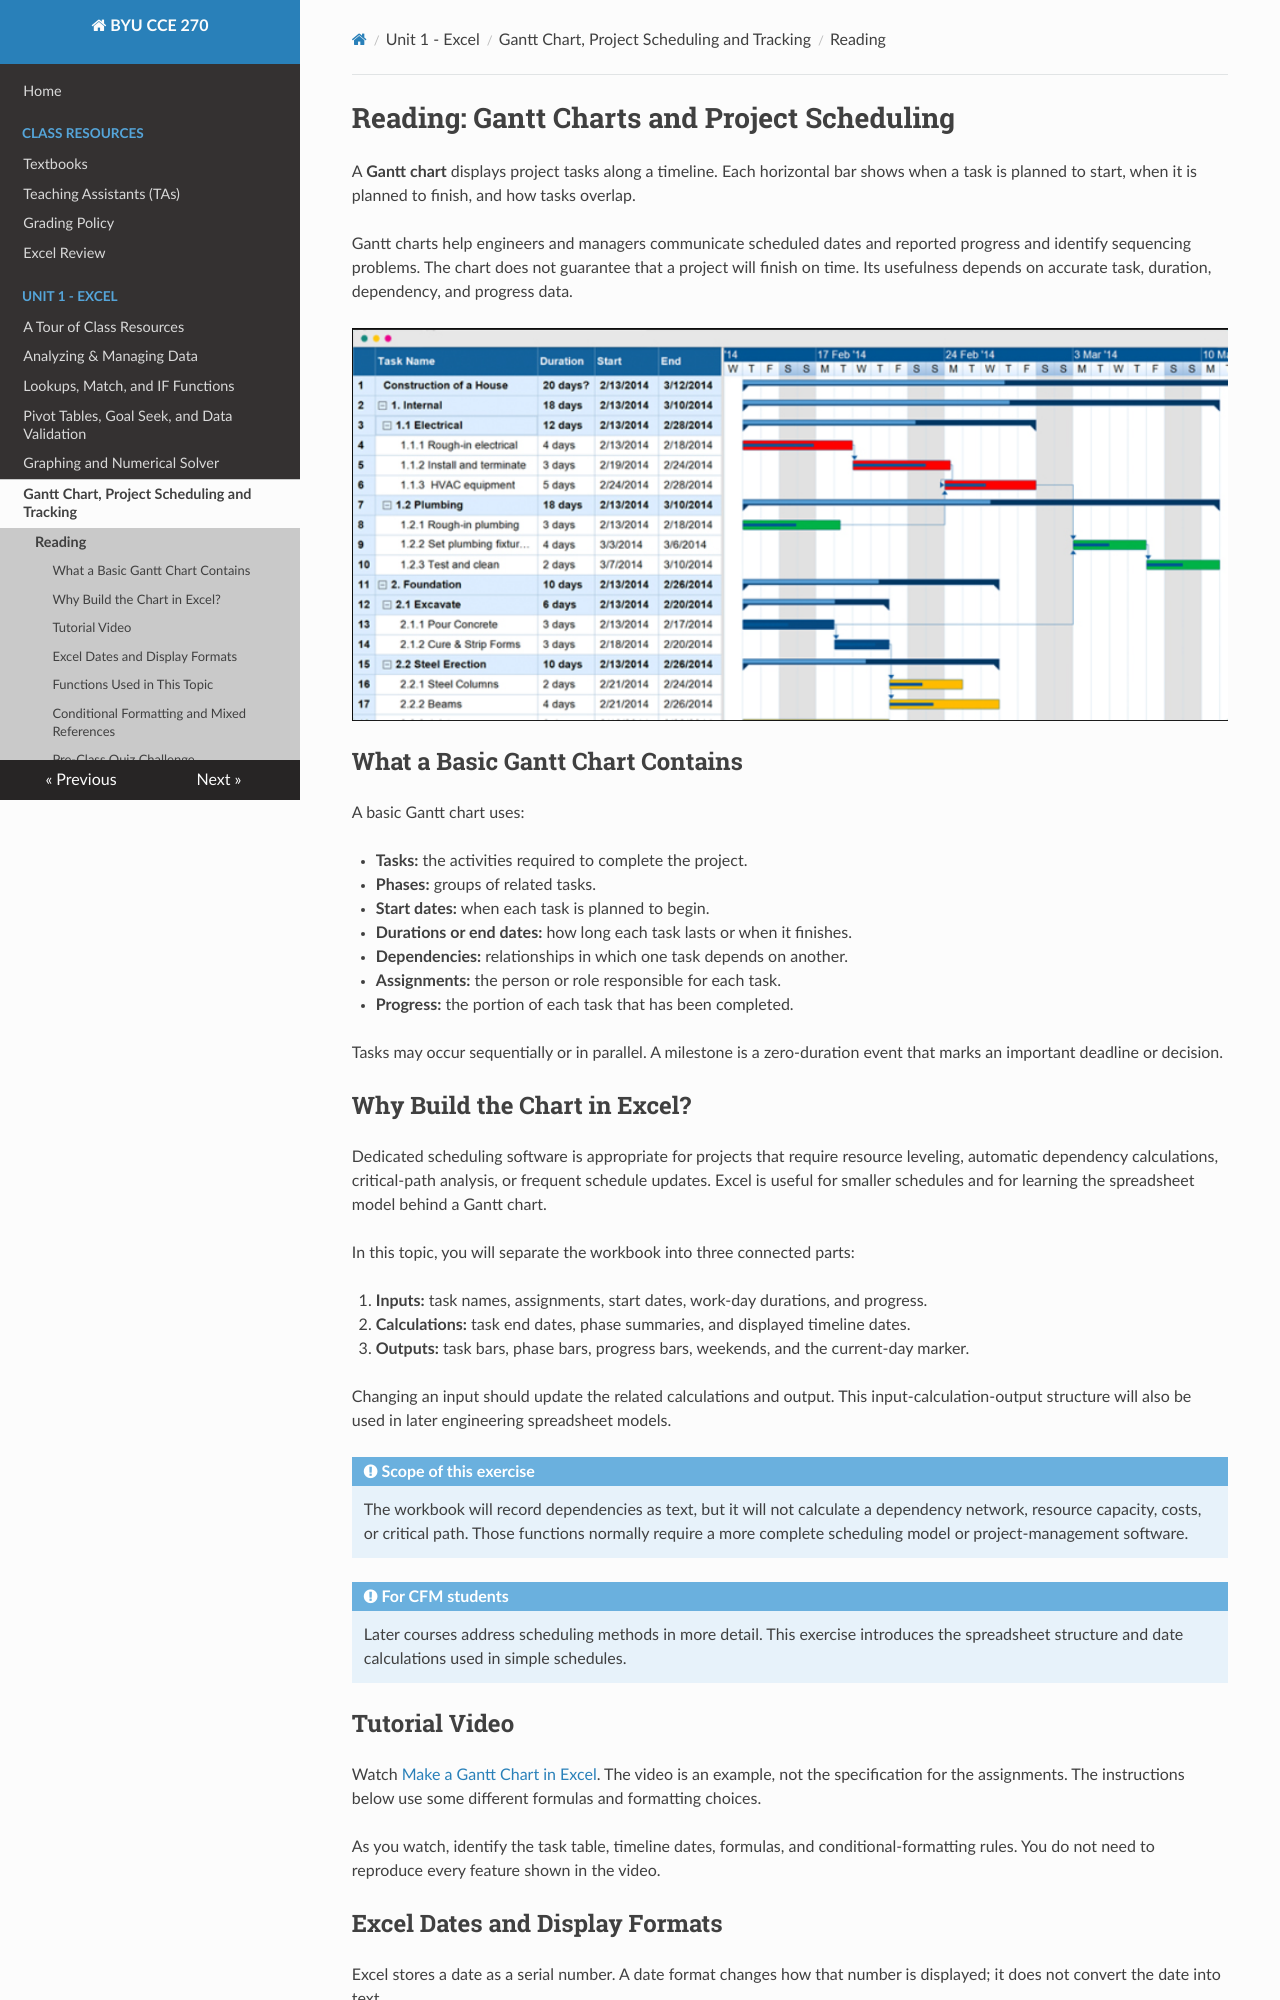

repository: byu-cce270/content · page: unit1/5_gantt_charts/gantt_read/index.html · generator: mkdocs

# Reading: Gantt Charts and Project Scheduling

A **Gantt chart** displays project tasks along a timeline. Each horizontal bar shows when a task is planned to start, when it is planned to finish, and how tasks overlap.

Gantt charts help engineers and managers communicate scheduled dates and reported progress and identify sequencing problems. The chart does not guarantee that a project will finish on time. Its usefulness depends on accurate task, duration, dependency, and progress data.

![Example construction-project Gantt chart](images/gantt_chart.png)

## What a Basic Gantt Chart Contains

A basic Gantt chart uses:

- **Tasks:** the activities required to complete the project.
- **Phases:** groups of related tasks.
- **Start dates:** when each task is planned to begin.
- **Durations or end dates:** how long each task lasts or when it finishes.
- **Dependencies:** relationships in which one task depends on another.
- **Assignments:** the person or role responsible for each task.
- **Progress:** the portion of each task that has been completed.

Tasks may occur sequentially or in parallel. A milestone is a zero-duration event that marks an important deadline or decision.

## Why Build the Chart in Excel?

Dedicated scheduling software is appropriate for projects that require resource leveling, automatic dependency calculations, critical-path analysis, or frequent schedule updates. Excel is useful for smaller schedules and for learning the spreadsheet model behind a Gantt chart.

In this topic, you will separate the workbook into three connected parts:

1. **Inputs:** task names, assignments, start dates, work-day durations, and progress.
2. **Calculations:** task end dates, phase summaries, and displayed timeline dates.
3. **Outputs:** task bars, phase bars, progress bars, weekends, and the current-day marker.

Changing an input should update the related calculations and output. This input-calculation-output structure will also be used in later engineering spreadsheet models.

!!! note "Scope of this exercise"
    The workbook will record dependencies as text, but it will not calculate a dependency network, resource capacity, costs, or critical path. Those functions normally require a more complete scheduling model or project-management software.

!!! note "For CFM students"
    Later courses address scheduling methods in more detail. This exercise introduces the spreadsheet structure and date calculations used in simple schedules.

## Tutorial Video

Watch [Make a Gantt Chart in Excel](https://www.youtube.com/watch?v=un8j6QqpYa0){:target="_blank"}. The video is an example, not the specification for the assignments. The instructions below use some different formulas and formatting choices.

As you watch, identify the task table, timeline dates, formulas, and conditional-formatting rules. You do not need to reproduce every feature shown in the video.

## Excel Dates and Display Formats

Excel stores a date as a serial number. A date format changes how that number is displayed; it does not convert the date into text.

For example, if `B2` contains a date:

- `=WEEKDAY(B2,2)` returns a number from 1 for Monday through 7 for Sunday.
- `=TEXT(B2,"ddd")` returns a text abbreviation such as `Mon`.
- `=LEFT(TEXT(B2,"ddd"),1)` returns the first letter of that abbreviation.

Use the original date for calculations. Use `TEXT` only when text is needed for a label.
